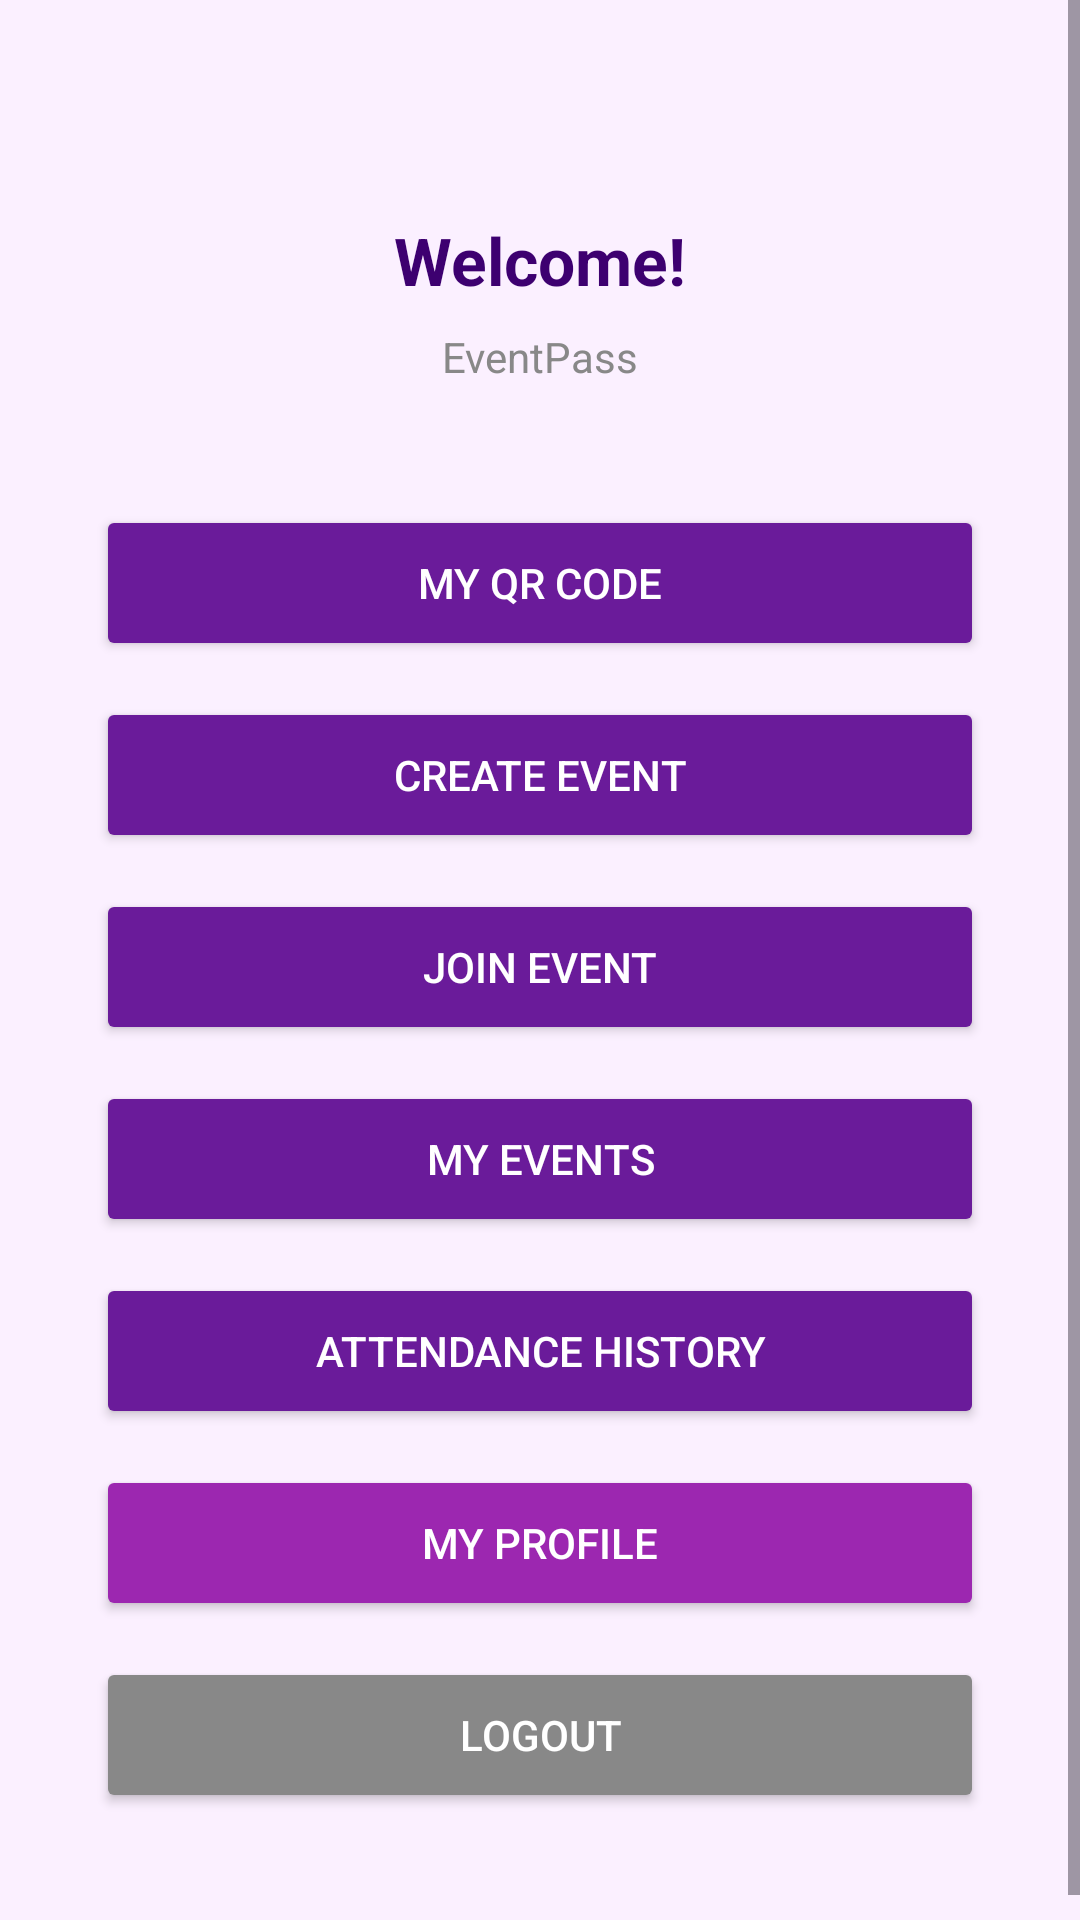

Layout XML and referenced resources for this Android screen:
<!-- AndroidManifest.xml: application theme Theme.EventPass2 -->
<!-- res/layout/activity_home.xml -->
<?xml version="1.0" encoding="utf-8"?>
<ScrollView xmlns:android="http://schemas.android.com/apk/res/android"
    android:layout_width="match_parent"
    android:layout_height="match_parent"
    android:background="#FBF0FF">

    <LinearLayout
        android:layout_width="match_parent"
        android:layout_height="wrap_content"
        android:orientation="vertical"
        android:padding="32dp"
        android:gravity="center_horizontal">

        <TextView
            android:id="@+id/tvWelcome"
            android:layout_width="wrap_content"
            android:layout_height="wrap_content"
            android:text="Welcome!"
            android:textSize="22sp"
            android:textStyle="bold"
            android:textColor="#3D0070"
            android:layout_marginTop="40dp"
            android:layout_marginBottom="8dp"/>

        <TextView
            android:layout_width="wrap_content"
            android:layout_height="wrap_content"
            android:text="EventPass"
            android:textSize="14sp"
            android:textColor="#888888"
            android:layout_marginBottom="40dp"/>

        <Button
            android:id="@+id/btnMyQR"
            android:layout_width="match_parent"
            android:layout_height="52dp"
            android:text="My QR Code"
            android:backgroundTint="#6A1B9A"
            android:textColor="#FFFFFF"
            android:layout_marginBottom="12dp"/>

        <Button
            android:id="@+id/btnCreateEvent"
            android:layout_width="match_parent"
            android:layout_height="52dp"
            android:text="Create Event"
            android:backgroundTint="#6A1B9A"
            android:textColor="#FFFFFF"
            android:layout_marginBottom="12dp"/>

        <Button
            android:id="@+id/btnJoinEvent"
            android:layout_width="match_parent"
            android:layout_height="52dp"
            android:text="Join Event"
            android:backgroundTint="#6A1B9A"
            android:textColor="#FFFFFF"
            android:layout_marginBottom="12dp"/>

        <Button
            android:id="@+id/btnMyEvents"
            android:layout_width="match_parent"
            android:layout_height="52dp"
            android:text="My Events"
            android:backgroundTint="#6A1B9A"
            android:textColor="#FFFFFF"
            android:layout_marginBottom="12dp"/>

        <Button
            android:id="@+id/btnAttendanceHistory"
            android:layout_width="match_parent"
            android:layout_height="52dp"
            android:text="Attendance History"
            android:backgroundTint="#6A1B9A"
            android:textColor="#FFFFFF"
            android:layout_marginBottom="12dp"/>

        <Button
            android:id="@+id/btnProfile"
            android:layout_width="match_parent"
            android:layout_height="52dp"
            android:text="My Profile"
            android:backgroundTint="#9C27B0"
            android:textColor="#FFFFFF"
            android:layout_marginBottom="12dp"/>

        <Button
            android:id="@+id/btnLogout"
            android:layout_width="match_parent"
            android:layout_height="52dp"
            android:text="Logout"
            android:backgroundTint="#888888"
            android:textColor="#FFFFFF"
            android:layout_marginBottom="12dp"/>

    </LinearLayout>
</ScrollView>
<!-- resources referenced by this layout -->
<resources>
  <style name="Theme.EventPass2" parent="Base.Theme.EventPass2" />
  <style name="Base.Theme.EventPass2" parent="Theme.Material3.DayNight.NoActionBar">
          
          
      </style>
</resources>
